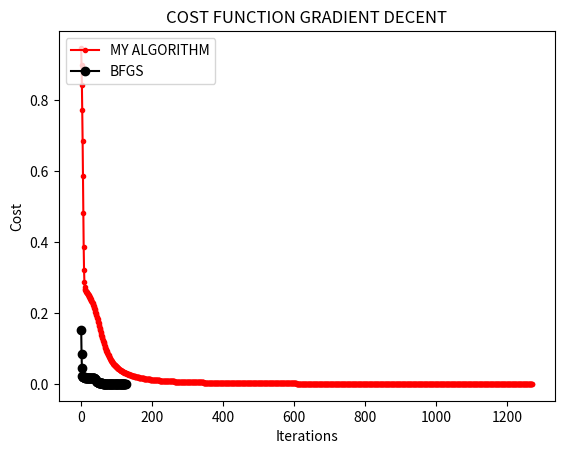

This chart was generated by the following Python code:
import numpy as np
import time
from scipy import optimize
import matplotlib.pyplot as plt

# X = (smoke tobacco, smoke cannnibis, drink alchol), y = chances of getting lung cancer
X = np.array(([0,0,0], [0,0,1], [0,1,0],[0,1,1],[1,0,0],[1,0,1],[1,1,0],[1,1,1]), dtype=float)
y = np.array(([10], [22], [32], [45], [60], [75], [72], [86]), dtype=float)
X = X/np.amax(X, axis=0)
y = y/100 #Max is 100

class Neural_Network(object):
    def __init__(self):        
        #Define Hyperparameters
        self.NetworkInputLayerSize = 3
        self.NetworkOutputLayerSize = 1
        self.NetworkHiddenLayerSize = 3
        
        #Weights (parameters)
        self.W1 = np.random.randn(self.NetworkInputLayerSize,self.NetworkHiddenLayerSize)
        self.W2 = np.random.randn(self.NetworkHiddenLayerSize,self.NetworkOutputLayerSize)
        
    def forwardNetwork(self, X):
        #one run
        self.z2 = np.dot(X, self.W1)        #compute activation values for neurons in hidden layer
        self.a2 = self.sigmoid(self.z2)     #apply sigmoid function to hiddenlayer neuron
        self.z3 = np.dot(self.a2, self.W2)  #compute activation value for output neuron
        yprime = self.sigmoid(self.z3)      #apply sigmoid for the output
        return yprime
        
    def sigmoid(self, z):
        #Threshold function
        return 1/(1+np.exp(-z))
    
    def sigmoidGradient(self,z):
        #Gradient of sigmoid
        return np.exp(-z)/((1+np.exp(-z))**2)
    
    def performanceFunction(self, X, y):
        #Compute cost for given X,y, use weights already stored in class.
        self.yprime = self.forwardNetwork(X)
        J = 0.5*sum((y-self.yprime)**2)
        return J
        
    def performanceFunctionPrime(self, X, y):
        #Compute derivative with respect to W1 and W2 for a given X and y:
        self.yprime = self.forwardNetwork(X)
        d2 = np.multiply(-(y-self.yprime), self.sigmoidGradient(self.z3))
        dPdW2 = np.dot(self.a2.T, d2)
        d1 = np.dot(d2, self.W2.T)*self.sigmoidGradient(self.z2)
        dPdW1 = np.dot(X.T, d1)  
        return dPdW1, dPdW2

     #Helper Functions for interacting with other classes fetching and setting the wights for training:
    def getParams(self):
        #Get W1 and W2 unrolled into vector:
        params = np.concatenate((self.W1.ravel(), self.W2.ravel()))
        return params
    
    def setParams(self, params):
        #Set W1 and W2 using single paramater vector.
        W1_start = 0
        W1_end = self.NetworkHiddenLayerSize * self.NetworkInputLayerSize
        self.W1 = np.reshape(params[W1_start:W1_end], (self.NetworkInputLayerSize , self.NetworkHiddenLayerSize))
        W2_end = W1_end + self.NetworkHiddenLayerSize*self.NetworkOutputLayerSize
        self.W2 = np.reshape(params[W1_end:W2_end], (self.NetworkHiddenLayerSize, self.NetworkOutputLayerSize))
        
    def findGradients(self, X, y):
        dPdW1, dPdW2 = self.performanceFunctionPrime(X, y)
        return np.concatenate((dPdW1.ravel(), dPdW2.ravel()))

class back_prop(object):
    def __init__(self, N):
        #Make Local reference to network:
        self.N = N
        
    def callbackF(self, params):
        self.N.setParams(params)
        self.J.append(self.N.performanceFunction(self.X, self.y))   
        
    def functionWrapper(self, params, X, y):
        self.N.setParams(params)
        cost = self.N.performanceFunction(X, y)
        grad = self.N.findGradients(X,y)        
        return cost, grad
        
    def train(self, X, y):
        #Make an internal variable for the callback function:
        self.X = X
        self.y = y
        #Make empty list to store costs:
        self.J = []
        params0 = self.N.getParams()
        options = {'maxiter': 200, 'disp' : True}
        # using the SciPy function to calculate approximate solution for the system of equations
        _res = optimize.minimize(self.functionWrapper, params0, jac=True, method='BFGS', \
                                 args=(X, y), options=options, callback=self.callbackF)
        self.N.setParams(_res.x)
        #print the final solution fo the weights        
        print (_res.x)
        self.optimizationResults = _res

    def selftrain(self,X,y):
        learningrate = 0.7 #scaling value for the gradient to avoid local minimum
        count = 1
        threshold = 0.0001 #cost we want to achice
        self.X = X
        self.y = y
        #Make empty list to store costs:
        self.J = []
        params0 = self.N.getParams()
        self.J.append(self.N.performanceFunction(X,y))
        #initialize with the random weights and forwardNetwork the network
        while True:
            dPdW1, dPdW2 = self.N.performanceFunctionPrime(X,y)
            self.N.W1 = self.N.W1 - learningrate*dPdW1
            self.N.W2 = self.N.W2 - learningrate*dPdW2
            self.N.forwardNetwork(X)
            self.J.append(self.N.performanceFunction(X,y))
            #print(self.J[count])
            if (abs(self.J[count]) < 0.0001):
                break
            count = count +1
        params = self.N.getParams()
        print (params)
        print ("\tFinal cost : %f"%self.J[count-1])
        print ("\tIterations : %d"%(count-1))


msec = lambda: int(round(time.time() * 1000))

#Instance 1 for training using the BFGS algorithm   
NN1 = Neural_Network()
T1 = back_prop(NN1)     
starttime1  = msec()    #start timer
T1.train(X,y)           #train the network 
endtime1 = msec()       #end timer
tottime1 = endtime1 - starttime1
#print("Final COst %f\n"%T1.optimizationResults.x)
print ( "BDFS time %d milli seconds\n"%tottime1)

#Instance 1 for training using the my algorithm
NN2 = Neural_Network()
T2 = back_prop(NN2)
starttime  = msec() #start timer
T2.selftrain(X,y)   #train the network 
endtime = msec()    #end timer
tottime = endtime - starttime
print ( "my method time %d milli seconds\n"%tottime)

x1 = range(len(T1.J))
x2 = range(len(T2.J))

plt.plot(x2,T2.J,'r.-', label="MY ALGORITHM")
plt.title('COST FUNCTION GRADIENT DECENT')
plt.ylabel("Cost")
plt.legend(loc='upper left')
plt.xlabel("Iterations")
plt.show()

plt.plot(x1,T1.J,'ko-', label="BFGS")
plt.title('COST FUNCTION GRADIENT DECENT')
plt.ylabel("Cost")
plt.legend(loc='upper left')
plt.xlabel("Iterations")
plt.show()